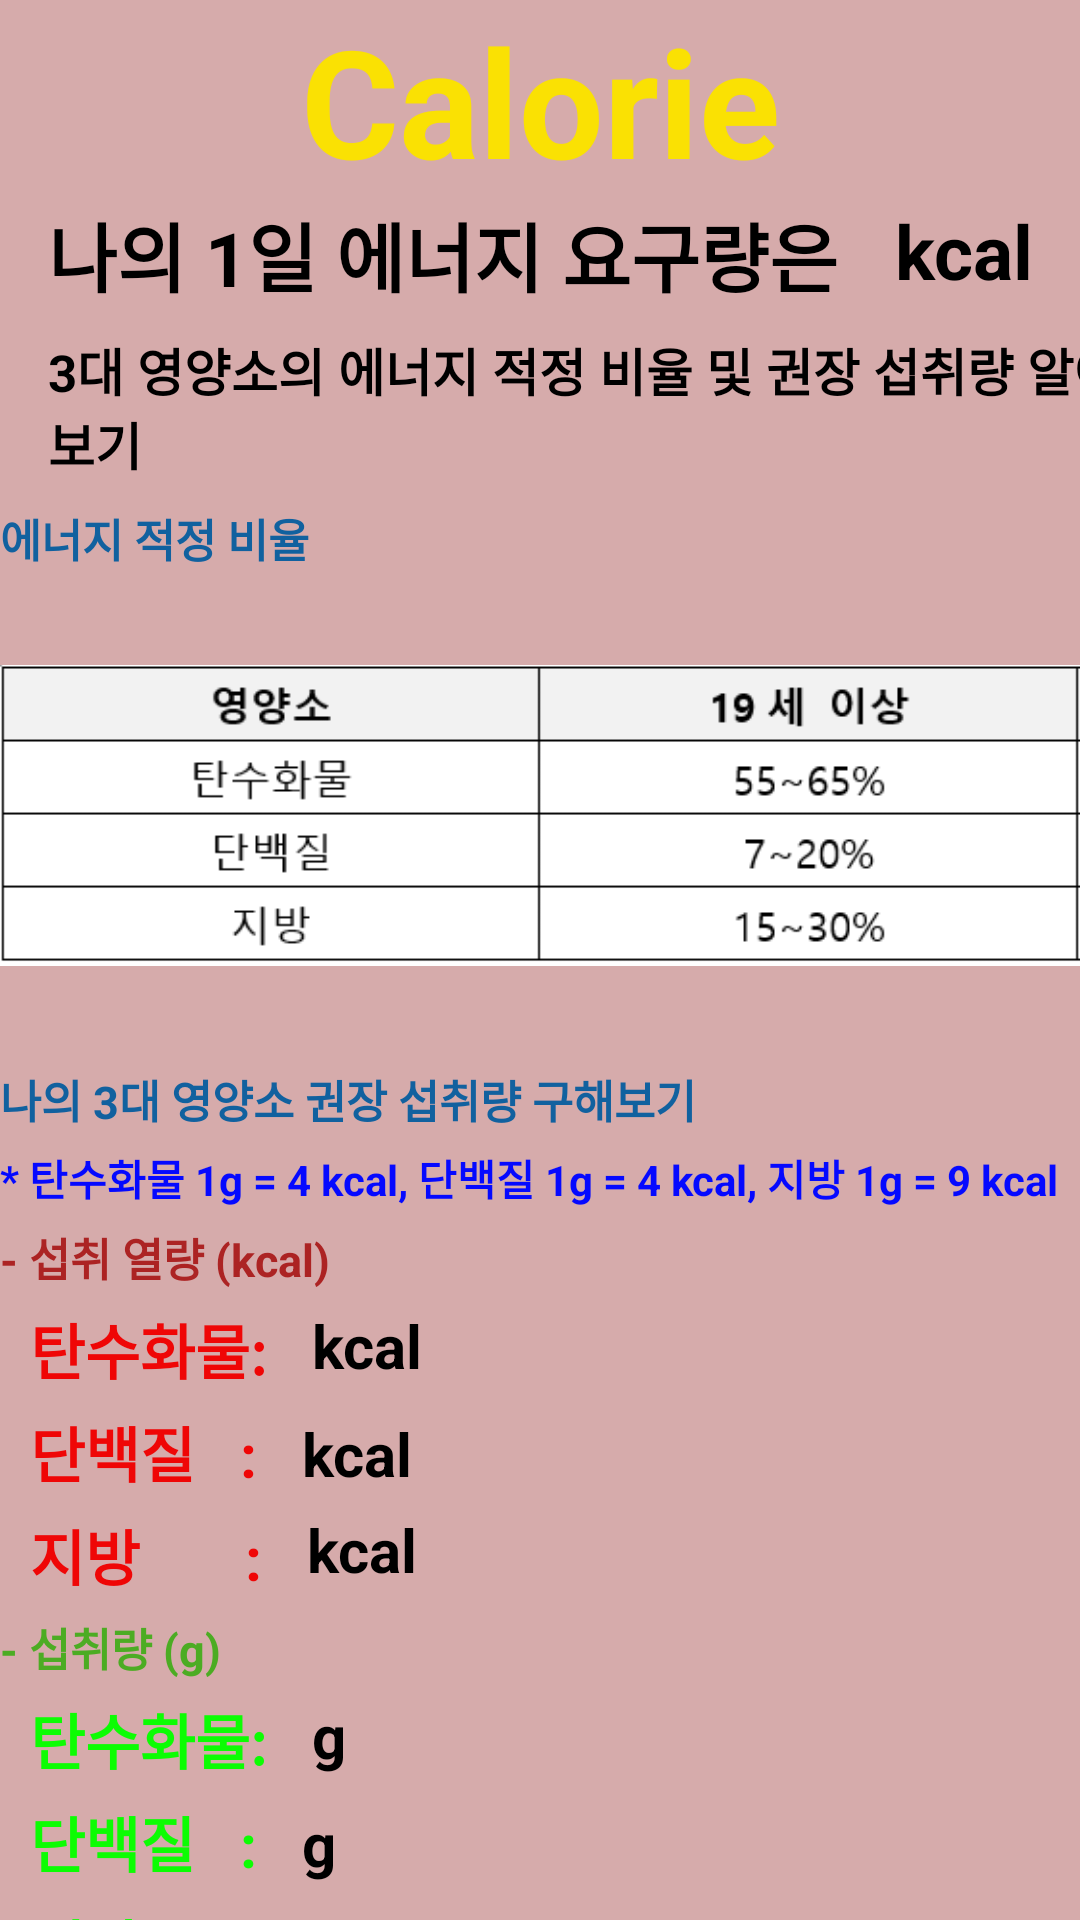

Layout XML and referenced resources for this Android screen:
<!-- AndroidManifest.xml: application theme Theme.Cybproject -->
<!-- res/layout/activity_calorie.xml -->
<?xml version="1.0" encoding="utf-8"?>
<androidx.constraintlayout.widget.ConstraintLayout xmlns:android="http://schemas.android.com/apk/res/android"
    xmlns:app="http://schemas.android.com/apk/res-auto"
    xmlns:tools="http://schemas.android.com/tools"
    android:layout_width="match_parent"
    android:layout_height="match_parent"
    tools:context=".CalorieActivity"
    android:background="#D6ABAB">

    <TextView
        android:id="@+id/totalCalorie"
        android:layout_width="wrap_content"
        android:layout_height="wrap_content"
        android:text="Calorie"
        android:textSize="50dp"
        app:layout_constraintTop_toTopOf="parent"
        app:layout_constraintStart_toStartOf="parent"
        app:layout_constraintEnd_toEndOf="parent"
        android:textColor="#FAE103"
        android:textStyle="bold"/>

    <TextView
        android:id="@+id/leftTextView"
        android:layout_width="wrap_content"
        android:layout_height="wrap_content"
        android:layout_marginStart="16dp"
        android:text="나의 1일 에너지 요구량은   "
        android:textColor="@color/black"
        android:textSize="25dp"
        android:textStyle="bold"
        app:layout_constraintStart_toStartOf="parent"
        app:layout_constraintTop_toBottomOf="@+id/totalCalorie" />

    <TextView
        android:id="@+id/totalCalorie2"
        android:layout_width="wrap_content"
        android:layout_height="wrap_content"
        android:text="kcal"
        android:textColor="@color/black"
        android:textSize="25dp"
        android:textStyle="bold"
        app:layout_constraintStart_toEndOf="@+id/leftTextView"
        app:layout_constraintTop_toBottomOf="@+id/totalCalorie" />

    <TextView
        android:id="@+id/textView"
        android:layout_width="wrap_content"
        android:layout_height="wrap_content"
        android:layout_marginStart="16dp"
        android:layout_marginTop="8dp"
        android:text="3대 영양소의 에너지 적정 비율 및 권장 섭취량 알아보기"
        android:textStyle="bold"
        android:textColor="@color/black"
        android:textSize="17dp"
        app:layout_constraintStart_toStartOf="parent"
        app:layout_constraintTop_toBottomOf="@+id/leftTextView" />

    <TextView
        android:id="@+id/textview2"
        android:layout_width="wrap_content"
        android:layout_height="wrap_content"
        android:layout_marginTop="8dp"
        android:text="에너지 적정 비율"
        android:textStyle="bold"
        android:textColor="#11619F"
        android:textSize="15sp"
        app:layout_constraintStart_toStartOf="parent"
        app:layout_constraintTop_toBottomOf="@+id/textView" />

    <ImageView
        android:id="@+id/calImageView"
        android:layout_width="wrap_content"
        android:layout_height="wrap_content"
        android:layout_marginTop="3dp"
        android:src="@drawable/calorie"
        app:layout_constraintStart_toStartOf="parent"
        app:layout_constraintTop_toBottomOf="@+id/textview2" />

    <TextView
        android:id="@+id/textview3"
        android:layout_width="wrap_content"
        android:layout_height="wrap_content"
        android:layout_marginTop="5dp"
        android:text="나의 3대 영양소 권장 섭취량 구해보기"
        android:textStyle="bold"
        android:textColor="#11619F"
        android:textSize="15sp"
        app:layout_constraintStart_toStartOf="parent"
        app:layout_constraintTop_toBottomOf="@+id/calImageView" />

    <TextView
        android:id="@+id/textview4"
        android:layout_width="wrap_content"
        android:layout_height="wrap_content"
        android:layout_marginTop="5dp"
        android:text="* 탄수화물 1g = 4 kcal, 단백질 1g = 4 kcal, 지방 1g = 9 kcal"
        android:textStyle="bold"
        android:textColor="#0509FF"
        android:textSize="14sp"
        app:layout_constraintStart_toStartOf="parent"
        app:layout_constraintTop_toBottomOf="@+id/textview3" />

    <TextView
        android:id="@+id/textview5"
        android:layout_width="wrap_content"
        android:layout_height="wrap_content"
        android:layout_marginTop="5dp"
        android:text="- 섭취 열량 (kcal)"
        android:textStyle="bold"
        android:textColor="#AC2323"
        android:textSize="15sp"
        app:layout_constraintStart_toStartOf="parent"
        app:layout_constraintTop_toBottomOf="@+id/textview4" />

    <TextView
        android:id="@+id/tan"
        android:layout_width="wrap_content"
        android:layout_height="wrap_content"
        android:layout_marginTop="5dp"
        android:text="  탄수화물:   "
        android:textStyle="bold"
        android:textColor="#EF0606"
        android:textSize="20dp"
        app:layout_constraintStart_toStartOf="parent"
        app:layout_constraintTop_toBottomOf="@+id/textview5" />

    <TextView
        android:id="@+id/tancal"
        android:layout_width="wrap_content"
        android:layout_height="wrap_content"
        android:text="kcal"
        android:layout_marginTop="5dp"
        android:textColor="@color/black"
        android:textSize="20dp"
        android:textStyle="bold"
        app:layout_constraintStart_toEndOf="@+id/tan"
        app:layout_constraintTop_toBottomOf="@+id/textview5" />

    <TextView
        android:id="@+id/dan"
        android:layout_width="wrap_content"
        android:layout_height="wrap_content"
        android:layout_marginTop="5dp"
        android:text="  단백질   :   "
        android:textStyle="bold"
        android:textColor="#EF0606"
        android:textSize="20dp"
        app:layout_constraintStart_toStartOf="parent"
        app:layout_constraintTop_toBottomOf="@+id/tan" />

    <TextView
        android:id="@+id/dancal"
        android:layout_width="wrap_content"
        android:layout_height="wrap_content"
        android:text="kcal"
        android:layout_marginTop="9dp"
        android:textColor="@color/black"
        android:textSize="20dp"
        android:textStyle="bold"
        app:layout_constraintStart_toEndOf="@+id/dan"
        app:layout_constraintTop_toBottomOf="@+id/tancal" />

    <TextView
        android:id="@+id/ji"
        android:layout_width="wrap_content"
        android:layout_height="wrap_content"
        android:layout_marginTop="5dp"
        android:text="  지방       :   "
        android:textStyle="bold"
        android:textColor="#EF0606"
        android:textSize="20dp"
        app:layout_constraintStart_toStartOf="parent"
        app:layout_constraintTop_toBottomOf="@+id/dan" />

    <TextView
        android:id="@+id/jical"
        android:layout_width="wrap_content"
        android:layout_height="wrap_content"
        android:text="kcal"
        android:layout_marginTop="5dp"
        android:textColor="@color/black"
        android:textSize="20dp"
        android:textStyle="bold"
        app:layout_constraintStart_toEndOf="@+id/ji"
        app:layout_constraintTop_toBottomOf="@+id/dancal" />

    <TextView
        android:id="@+id/textview6"
        android:layout_width="wrap_content"
        android:layout_height="wrap_content"
        android:layout_marginTop="5dp"
        android:text="- 섭취량 (g)"
        android:textStyle="bold"
        android:textColor="#4CAC23"
        android:textSize="15sp"
        app:layout_constraintStart_toStartOf="parent"
        app:layout_constraintTop_toBottomOf="@+id/ji" />


    <TextView
        android:id="@+id/tan1"
        android:layout_width="wrap_content"
        android:layout_height="wrap_content"
        android:layout_marginTop="5dp"
        android:text="  탄수화물:   "
        android:textStyle="bold"
        android:textColor="#0CFD03"
        android:textSize="20dp"
        app:layout_constraintStart_toStartOf="parent"
        app:layout_constraintTop_toBottomOf="@+id/textview6" />

    <TextView
        android:id="@+id/tancal1"
        android:layout_width="wrap_content"
        android:layout_height="wrap_content"
        android:text="g"
        android:layout_marginTop="5dp"
        android:textColor="@color/black"
        android:textSize="20dp"
        android:textStyle="bold"
        app:layout_constraintStart_toEndOf="@+id/tan"
        app:layout_constraintTop_toBottomOf="@+id/textview6" />

    <TextView
        android:id="@+id/dan1"
        android:layout_width="wrap_content"
        android:layout_height="wrap_content"
        android:layout_marginTop="5dp"
        android:text="  단백질   :   "
        android:textStyle="bold"
        android:textColor="#0CFD03"
        android:textSize="20dp"
        app:layout_constraintStart_toStartOf="parent"
        app:layout_constraintTop_toBottomOf="@+id/tan1" />

    <TextView
        android:id="@+id/dancal1"
        android:layout_width="wrap_content"
        android:layout_height="wrap_content"
        android:text="g"
        android:layout_marginTop="9dp"
        android:textColor="@color/black"
        android:textSize="20dp"
        android:textStyle="bold"
        app:layout_constraintStart_toEndOf="@+id/dan1"
        app:layout_constraintTop_toBottomOf="@+id/tancal1" />

    <TextView
        android:id="@+id/ji1"
        android:layout_width="wrap_content"
        android:layout_height="wrap_content"
        android:layout_marginTop="5dp"
        android:text="  지방       :   "
        android:textStyle="bold"
        android:textColor="#0CFD03"
        android:textSize="20dp"
        app:layout_constraintStart_toStartOf="parent"
        app:layout_constraintTop_toBottomOf="@+id/dan1" />

    <TextView
        android:id="@+id/jical1"
        android:layout_width="wrap_content"
        android:layout_height="wrap_content"
        android:text="g"
        android:layout_marginTop="5dp"
        android:textColor="@color/black"
        android:textSize="20dp"
        android:textStyle="bold"
        app:layout_constraintStart_toEndOf="@+id/ji1"
        app:layout_constraintTop_toBottomOf="@+id/dancal1" />


    <Button
        android:id="@+id/nextButton"
        android:layout_width="wrap_content"
        android:layout_height="wrap_content"
        android:text="다음으로"
        android:textStyle="bold"
        android:textColor="#0B0B0B"
        android:backgroundTint="#6617EA33"
        app:layout_constraintTop_toBottomOf="@+id/jical1"
        app:layout_constraintStart_toStartOf="parent"
        app:layout_constraintEnd_toEndOf="parent"
        android:layout_marginTop="20dp" />







</androidx.constraintlayout.widget.ConstraintLayout>
<!-- resources referenced by this layout -->
<resources>
  <color name="black">#FF000000</color>
  <!-- drawable calorie: png bitmap (drawable, 6356 bytes) -->
  <style name="Theme.Cybproject" parent="Theme.MaterialComponents.DayNight.DarkActionBar">
          
          <item name="colorPrimary">@color/purple_500</item>
          <item name="colorPrimaryVariant">@color/purple_700</item>
          <item name="colorOnPrimary">@color/white</item>
          
          <item name="colorSecondary">@color/teal_200</item>
          <item name="colorSecondaryVariant">@color/teal_700</item>
          <item name="colorOnSecondary">@color/black</item>
          
          <item name="android:statusBarColor">?attr/colorPrimaryVariant</item>
          
      </style>
  <color name="purple_500">#FF6200EE</color>
  <color name="purple_700">#FF3700B3</color>
  <color name="white">#FFFFFFFF</color>
  <color name="teal_200">#FF03DAC5</color>
  <color name="teal_700">#FF018786</color>
</resources>
